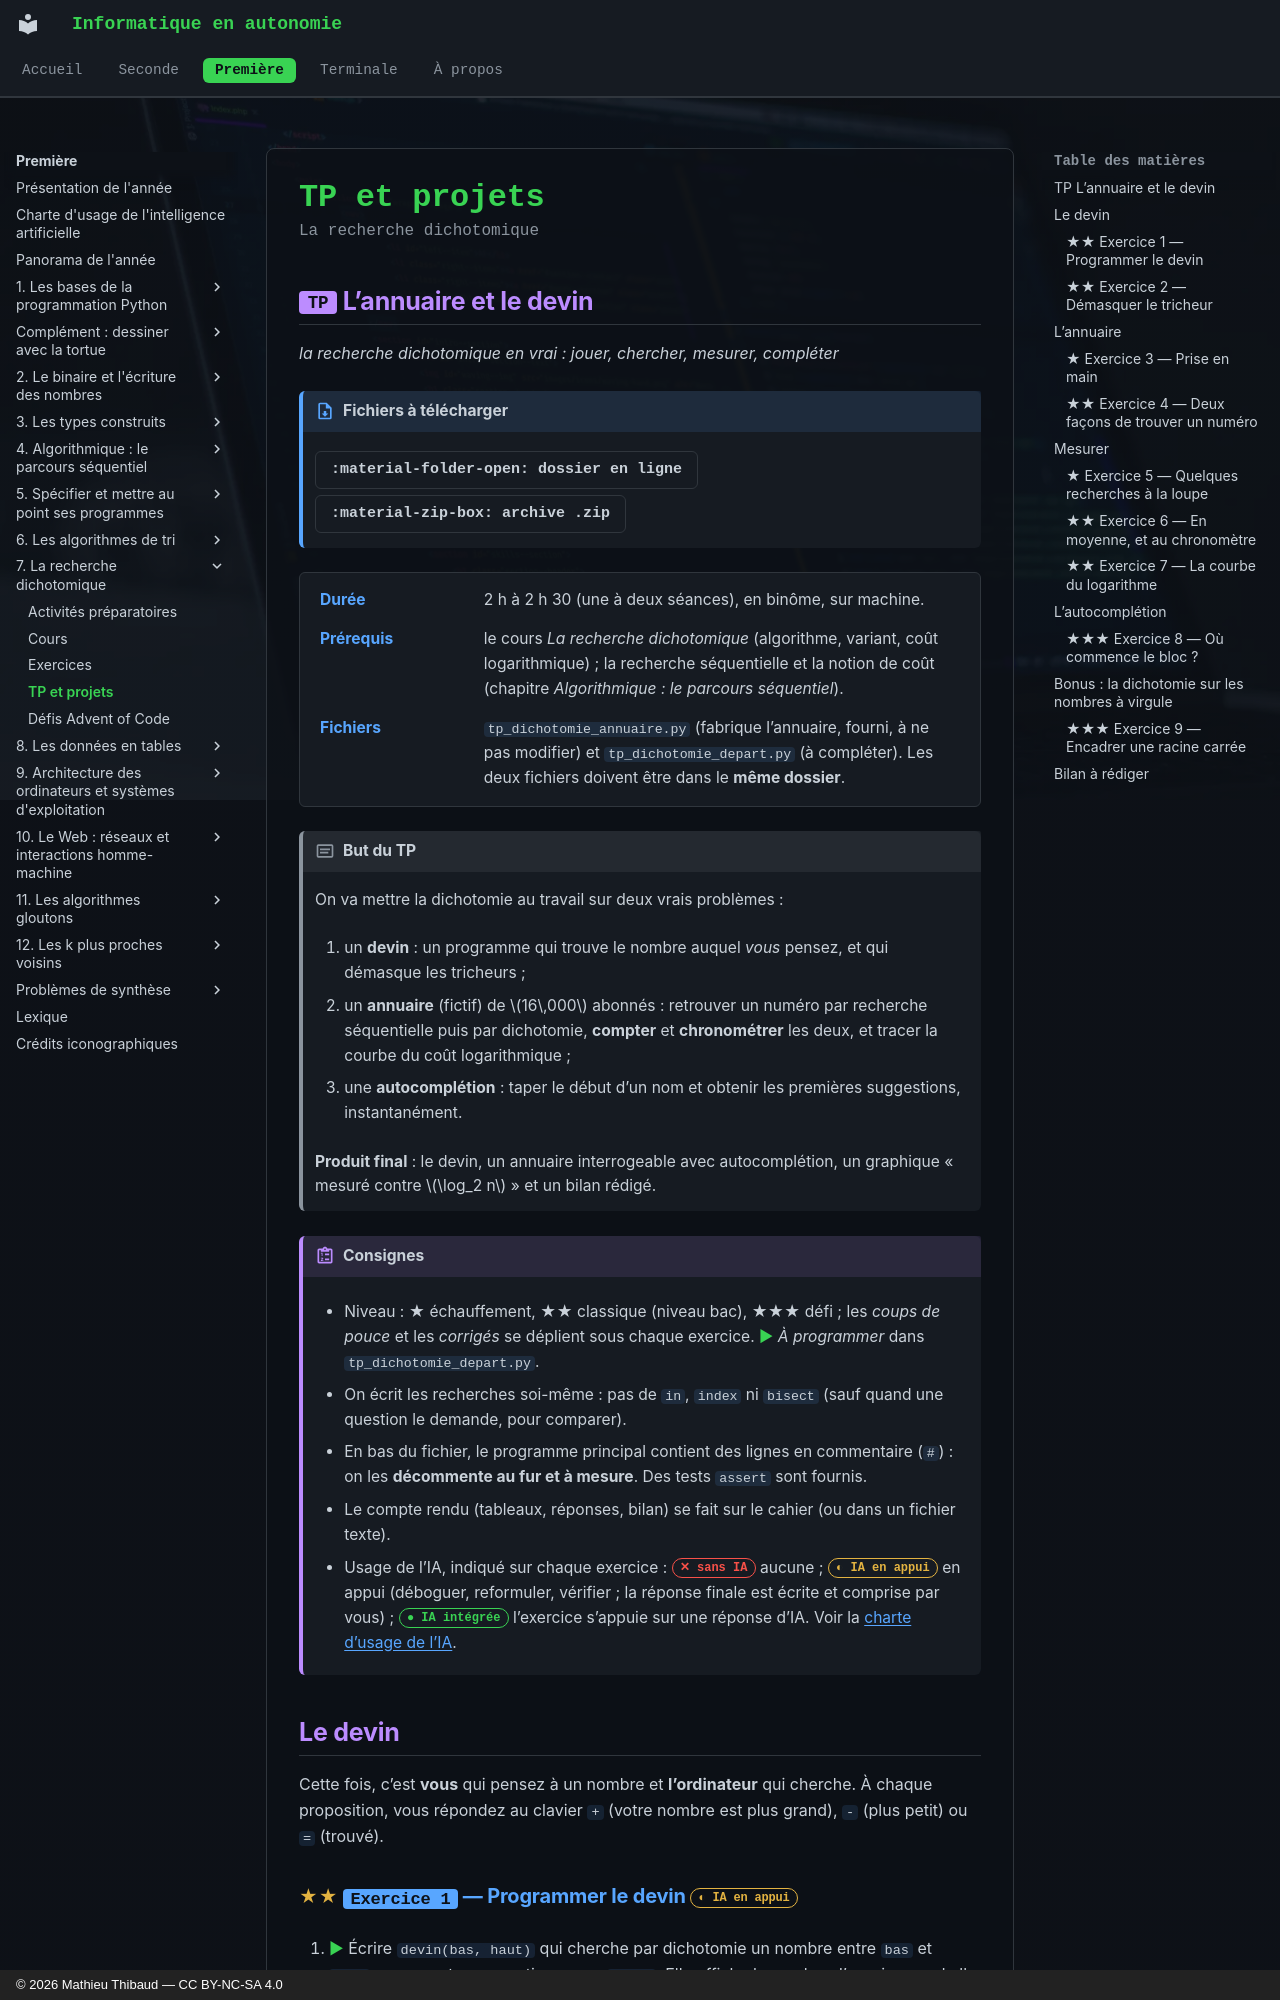

repository: MathThibaud/informatique-en-autonomie · page: premiere/07-la-recherche-dichotomique/tp/index.html · generator: mkdocs · copyright: © 2026 Mathieu Thibaud — CC BY-NC-SA 4.0

# TP et projets

<p class="sous-titre">La recherche dichotomique</p>

## <span class="etiquette">TP</span> L’annuaire et le devin

*la recherche dichotomique en vrai : jouer, chercher, mesurer, compléter*

!!! fichiers "Fichiers à télécharger"

    [:material-folder-open: dossier en ligne](https://github.com/MathThibaud/nsi-fichiers-eleves/tree/main/premiere/07-tp-annuaire-devin){ .md-button } [:material-zip-box: archive .zip](https://github.com/MathThibaud/nsi-fichiers-eleves/raw/main/zips/premiere-07-tp-annuaire-devin.zip){ .md-button }

<div class="tete-chapitre" markdown>

Durée
:   2 h à 2 h 30 (une à deux séances), en binôme, sur machine.

Prérequis
:   le cours *La recherche dichotomique* (algorithme, variant, coût logarithmique) ; la recherche séquentielle et la notion de coût (chapitre *Algorithmique : le parcours séquentiel*).

Fichiers
:   `tp_dichotomie_annuaire.py` (fabrique l’annuaire, fourni, à ne pas modifier) et `tp_dichotomie_depart.py` (à compléter). Les deux fichiers doivent être dans le **même dossier**.

</div>

!!! encadre "But du TP"

    On va mettre la dichotomie au travail sur deux vrais problèmes :

    1.  un **devin** : un programme qui trouve le nombre auquel *vous* pensez, et qui démasque les tricheurs ;

    2.  un **annuaire** (fictif) de $16\,000$ abonnés : retrouver un numéro par recherche séquentielle puis par dichotomie, **compter** et **chronométrer** les deux, et tracer la courbe du coût logarithmique ;

    3.  une **autocomplétion** : taper le début d’un nom et obtenir les premières suggestions, instantanément.

    **Produit final** : le devin, un annuaire interrogeable avec autocomplétion, un graphique « mesuré contre $\log_2 n$ » et un bilan rédigé.

!!! consignes "Consignes"

    - Niveau : ★ échauffement, ★★ classique (niveau bac), ★★★ défi ; les *coups de pouce* et les *corrigés* se déplient sous chaque exercice. <span class="run" title="À programmer et tester sur machine">▶</span> *À programmer* dans `tp_dichotomie_depart.py`.

    - On écrit les recherches soi-même : pas de `in`, `index` ni `bisect` (sauf quand une question le demande, pour comparer).

    - En bas du fichier, le programme principal contient des lignes en commentaire (`#`) : on les **décommente au fur et à mesure**. Des tests `assert` sont fournis.

    - Le compte rendu (tableaux, réponses, bilan) se fait sur le cahier (ou dans un fichier texte).

    - Usage de l’IA, indiqué sur chaque exercice : <span class="ia ia-rouge" title="Sans IA : le but est l'automatisme lui-même"></span> aucune ; <span class="ia ia-orange" title="IA en appui : déboguer, reformuler, vérifier ; la réponse finale est la vôtre"></span> en appui (déboguer, reformuler, vérifier ; la réponse finale est écrite et comprise par vous) ; <span class="ia ia-vert" title="IA intégrée : l'exercice s'appuie sur une réponse d'IA"></span> l’exercice s’appuie sur une réponse d’IA. Voir la [charte d’usage de l’IA](../charte.md).

## Le devin

Cette fois, c’est **vous** qui pensez à un nombre et **l’ordinateur** qui cherche. À chaque proposition, vous répondez au clavier `+` (votre nombre est plus grand), `-` (plus petit) ou `=` (trouvé).
